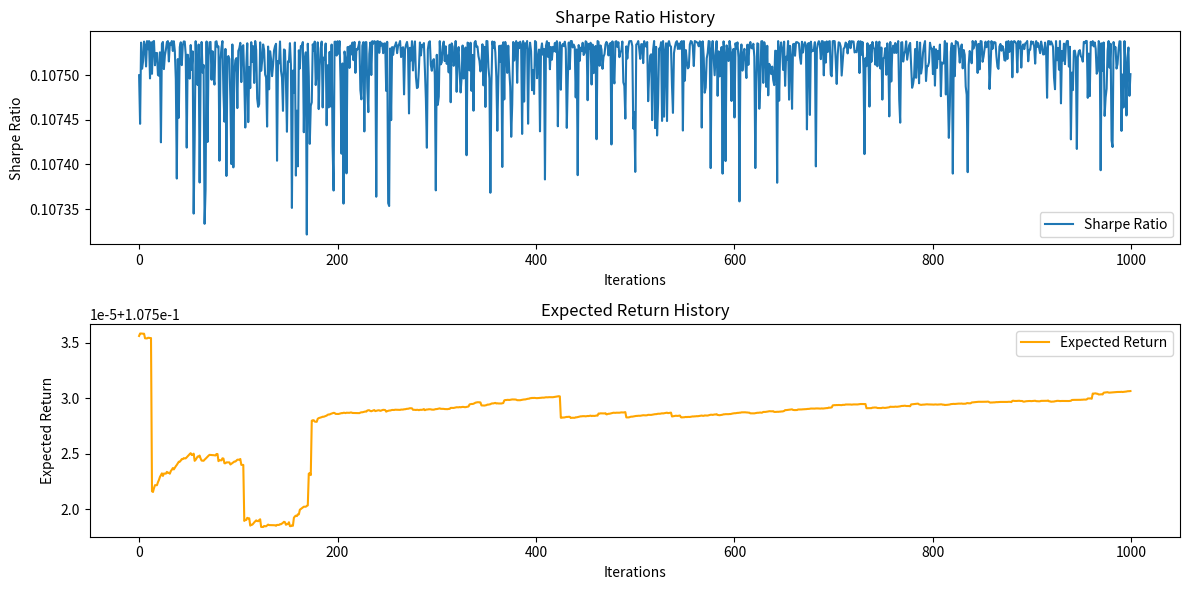
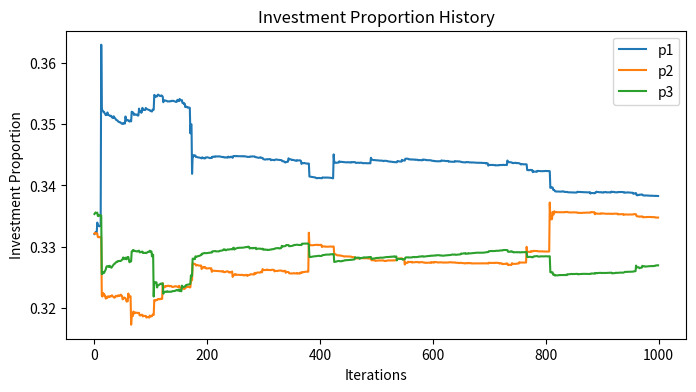

Write the Python code that produced these figures, in order.
import numpy as np
import matplotlib.pyplot as plt

# Parameter settings
n_companies = 3
n_samples = 10000  # Number of simulation samples
rho = 0.6  # Weight factor
x_thresholds = np.array([2, 3, 1])  # Thresholds for companies i

p_initial = np.array([1/n_companies] * n_companies)  # Initial investment proportions evenly distributed

# Generate random variables
V = np.random.normal(0, 1, n_samples)  # Common factor, standard normal distribution
W = np.random.exponential(1 / 0.3, n_samples)  # Market shock, exponential distribution
eta = np.random.normal(0, 1, (n_samples, n_companies))  # Company-specific risks

# Calculate the market value Xi of companies
X = (rho * V[:, np.newaxis] + np.sqrt(1 - rho**2) * eta) / (W[:, np.newaxis] + 1)

# Calculate the investment returns Yi, if Xi < xi, no profit is generated
Y = np.maximum(X - x_thresholds[np.newaxis, :], 0)

# Sharpe ratio function
def sharpe_ratio(p, Y):
    returns = np.dot(Y, p)
    return np.mean(returns) / np.std(returns)

# SPSA optimization function
def spsa_optimize(p_initial, a, c, A, alpha, gamma, iterations, Y, x_thresholds):
    p = p_initial
    sharpe_ratios_history = []
    expected_returns_history = []
    p_history = []

    for k in range(iterations):
        ak = a / (k + 1 + A)**alpha
        ck = c / (k + 1)**gamma

        delta = 2 * (np.random.rand(n_companies) - 0.5)  # Generate perturbation vector
        p_plus = p + ck * delta
        p_minus = p - ck * delta

        # Ensure non-negative investment proportions and sum to 1
        p_plus = np.clip(p_plus, 0, 1)
        p_plus /= np.sum(p_plus)
        p_minus = np.clip(p_minus, 0, 1)
        p_minus /= np.sum(p_minus)

        # Calculate perturbed Sharpe ratios
        sharpe_plus = sharpe_ratio(p_plus, Y)
        sharpe_minus = sharpe_ratio(p_minus, Y)

        # Calculate gradient estimate
        gk = (sharpe_plus - sharpe_minus) / (2 * ck * delta)

        # Update investment proportions
        p += ak * gk
        p = np.clip(p, 0, 1)  # Ensure non-negative investment proportions
        p /= np.sum(p)  # Ensure sum to 1

        # Record history
        p_history.append(p)
        sharpe_ratios_history.append(sharpe_plus)
        expected_returns_history.append(np.mean(np.dot(Y, p)) / np.std(np.dot(Y, p)))

        print(f"Iteration {k}: Sharpe Ratio = {sharpe_ratios_history[-1]:.4f}, Expected Return = {expected_returns_history[-1]:.4f}")

    return p, sharpe_ratios_history, expected_returns_history, p_history

# SPSA parameters
a = 0.5
c = 0.1
A = 1
alpha = 0.602
gamma = 0.101
iterations = 1000

# Run SPSA optimization
optimal_p, sharpe_ratios_history, expected_returns_history, p_history = spsa_optimize(p_initial, a, c, A, alpha, gamma, iterations, Y, x_thresholds)

# Plot Sharpe ratio and expected return changes
plt.figure(figsize=(12, 6))
plt.subplot(2, 1, 1)
plt.plot(sharpe_ratios_history, label='Sharpe Ratio')
plt.xlabel('Iterations')
plt.ylabel('Sharpe Ratio')
plt.title('Sharpe Ratio History')
plt.legend()

plt.subplot(2, 1, 2)
plt.plot(expected_returns_history, label='Expected Return', color='orange')
plt.xlabel('Iterations')
plt.ylabel('Expected Return')
plt.title('Expected Return History')
plt.legend()

plt.tight_layout()
plt.show()

# Plot investment proportion changes
plt.figure(figsize=(8, 4))
for i in range(n_companies):
    plt.plot([p_history[j][i] for j in range(iterations)], label=f'p{i+1}')

plt.xlabel('Iterations')
plt.ylabel('Investment Proportion')
plt.title('Investment Proportion History')
plt.legend()
plt.show()

# Output optimal investment proportions
print("Optimal Investment Proportions:")
print(f"p1: {optimal_p[0]:.4f}")
print(f"p2: {optimal_p[1]:.4f}")
print(f"p3: {optimal_p[2]:.4f}")